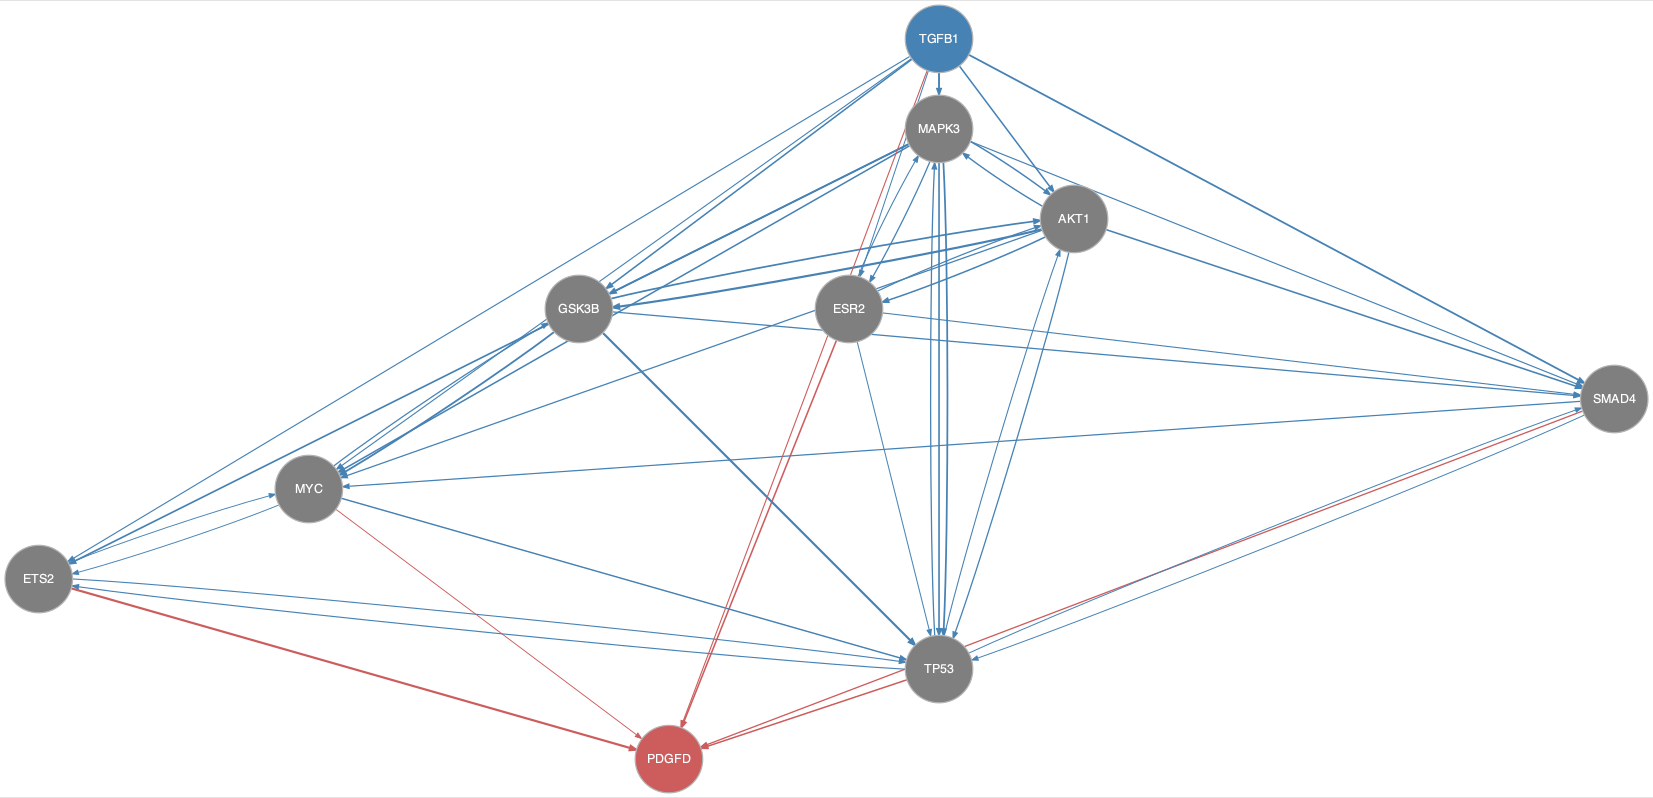

The table this chart was drawn from, first rows:
from	to
AKT1	ESR2
AKT1	GSK3B
AKT1	MAPK3
AKT1	MYC
AKT1	SMAD4
AKT1	TP53
ESR2	AKT1
ESR2	MAPK3
ESR2	SMAD4
ESR2	TP53
ETS2	MYC
ETS2	TP53
GSK3B	AKT1
GSK3B	MYC
GSK3B	SMAD4
GSK3B	TP53
MAPK3	AKT1
MAPK3	ESR2
MAPK3	ETS2
MAPK3	GSK3B
MAPK3	MYC
MAPK3	SMAD4
MAPK3	TP53
MYC	ETS2
MYC	GSK3B
MYC	TP53
SMAD4	MYC
SMAD4	TP53
TGFB1	AKT1
TGFB1	ESR2
TGFB1	ETS2
TGFB1	GSK3B
TGFB1	MAPK3
TGFB1	MYC
TGFB1	SMAD4
TGFB1	TP53
TP53	AKT1
TP53	ETS2
TP53	MAPK3
TP53	SMAD4
ESR2	PDGFD
ETS2	PDGFD
MYC	PDGFD
SMAD4	PDGFD
TGFB1	PDGFD
TP53	PDGFD
